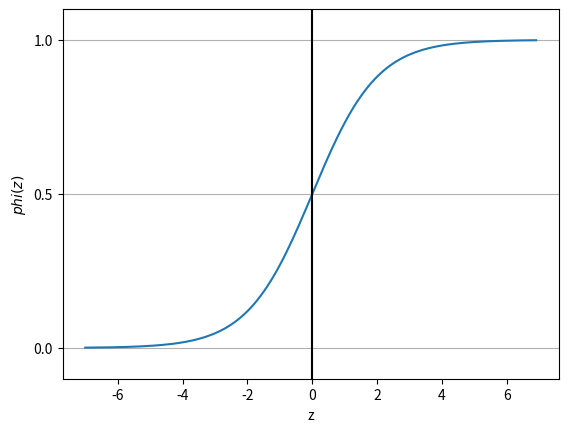

This figure's Python source:
import matplotlib.pyplot as plt
import numpy as np
def sigmoid(z):
    return 1.0 / (1.0 + np.exp(-z))
z = np.arange(-7, 7, 0.1)
phi_z = sigmoid(z)
plt.plot(z, phi_z)
plt.axvline(0.0, color= 'k')
plt.ylim(-0.1, 1.1)
plt.xlabel('z')
plt.ylabel('$phi (z)$')
plt.yticks([0.0, 0.5, 1.0])
ax = plt.gca()
ax.yaxis.grid(True)
plt.show()